Photos from the image-classification dataset "data" in the GitHub repository suhyeok-luke/Bird-model. Its 4 classes are: crane, ibis, seagull, wild goose.

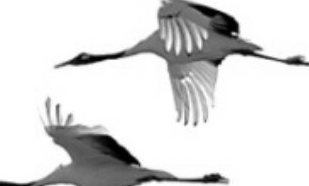
Label: crane

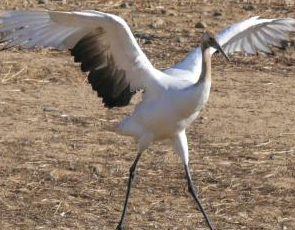
Label: crane

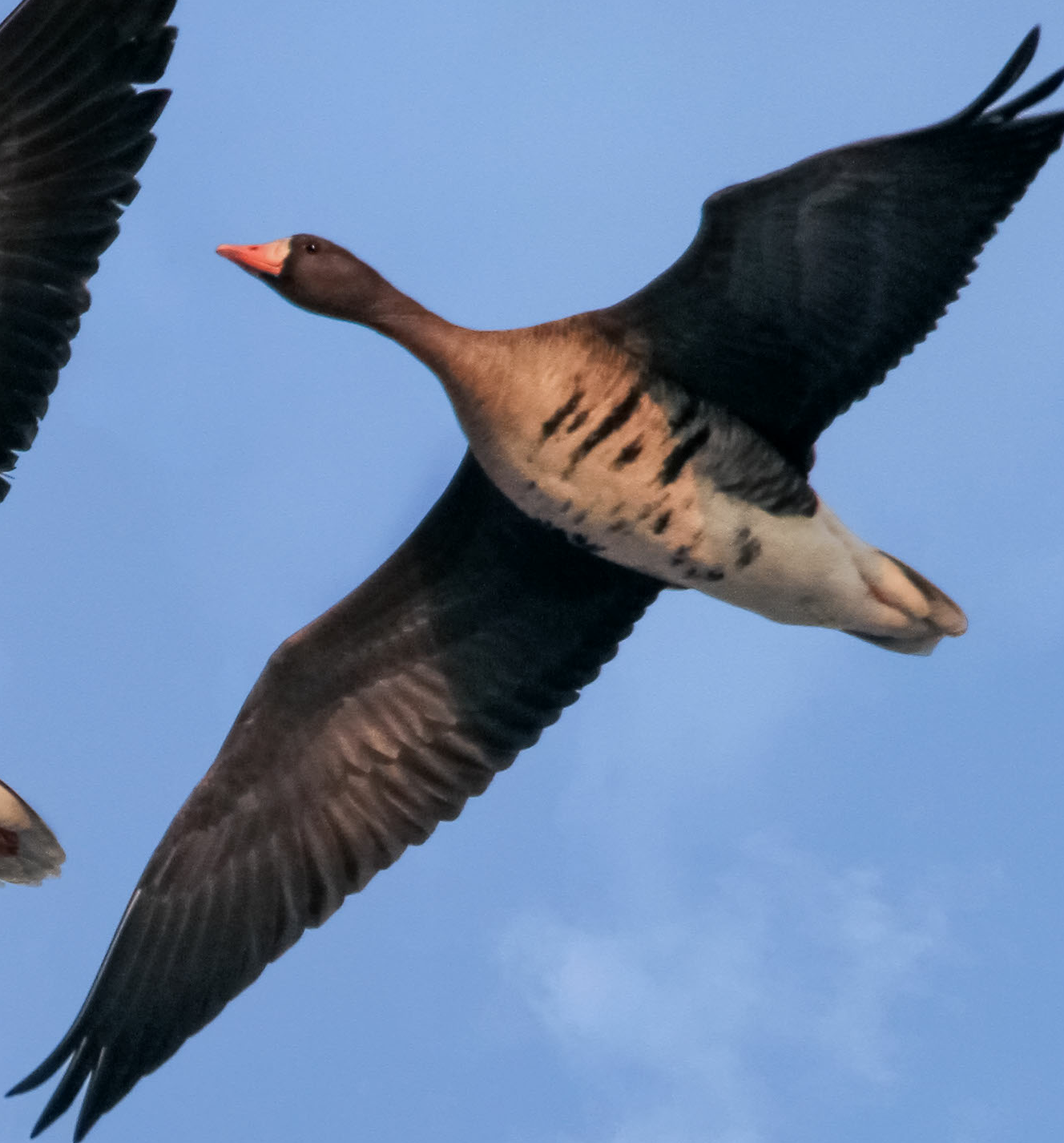
Label: wild goose

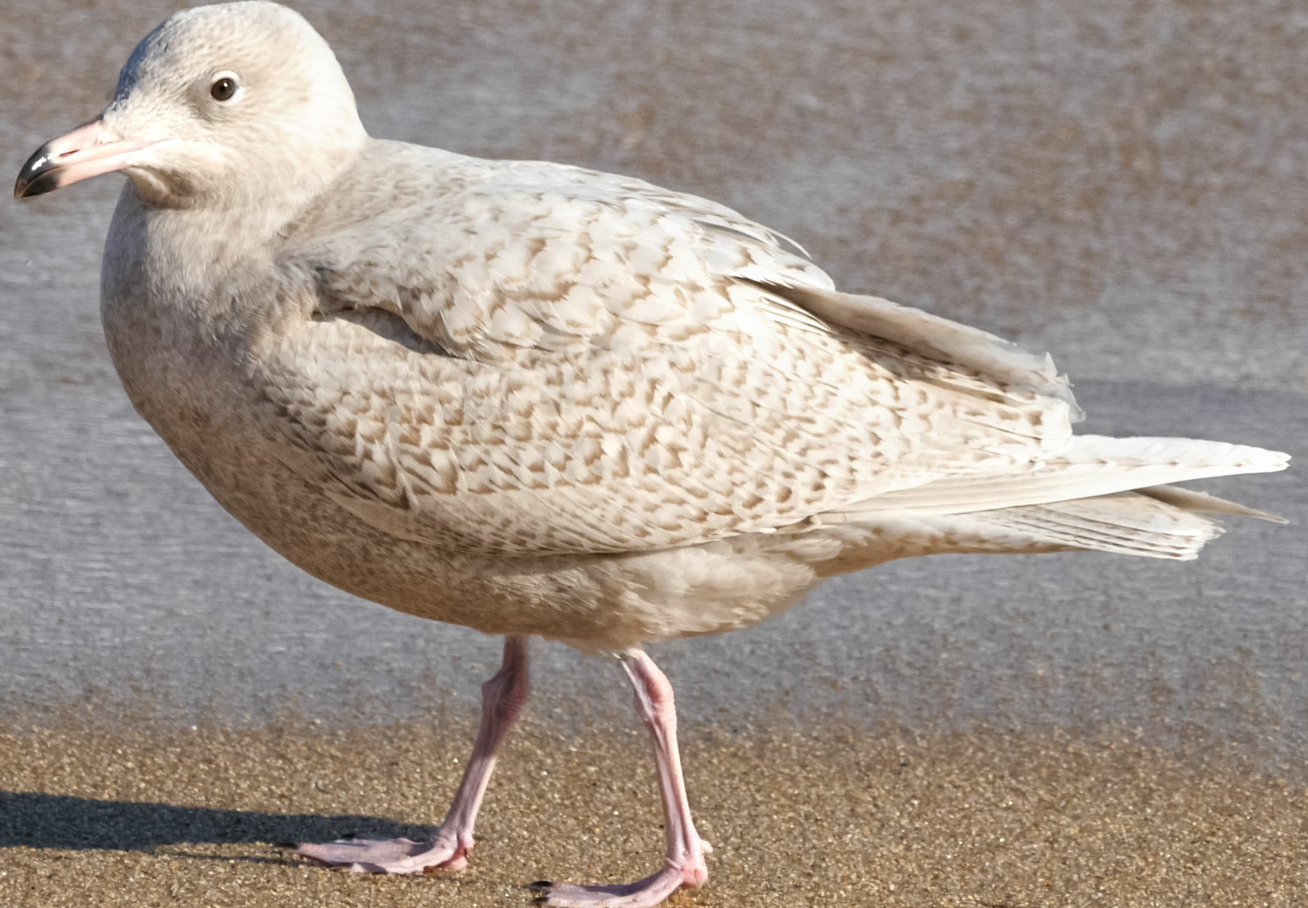
Label: seagull

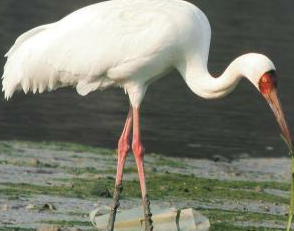
Label: crane

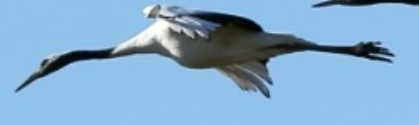
Label: crane
